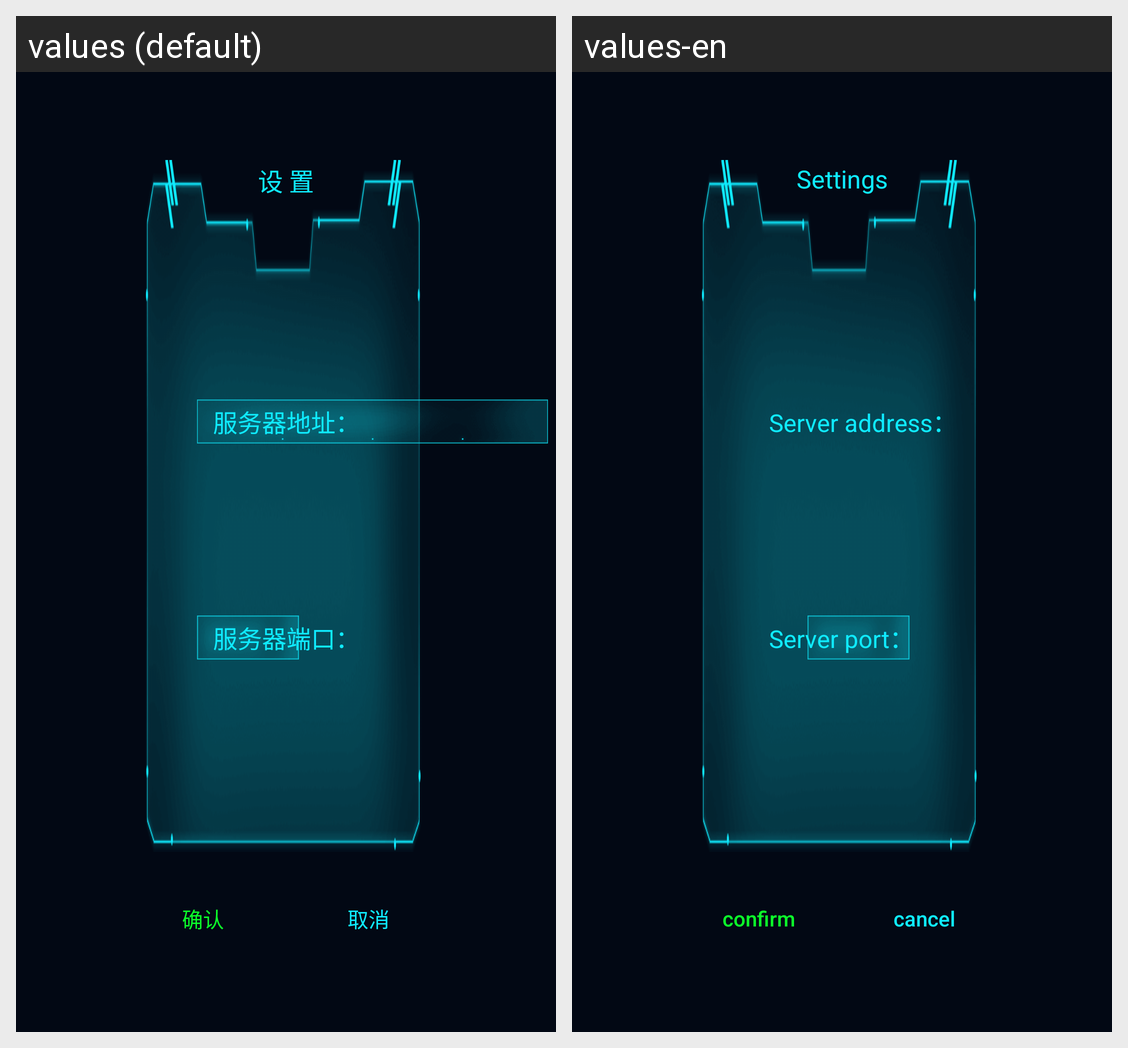

Translations of the strings shown on this Android screen, per locale in the grid:
Android screen res/layout/dialog_input_service_layout.xml rendered under 2 locales, left to right: values (default), values-en. Device: Nexus 5 (rendered at 1080×1920; each locale shown at half size, 540×960, under a caption strip naming it); theme AppTheme.
Strings drawn on this screen, with the default value and each locale's value (text and hints the layout hard-codes, and strings that could not be matched under every locale, appear in the picture but are not listed):

top_setting_desc
  values: 设 置
  values-en: Settings

settings_service_ip
  values: 服务器地址：
  values-en: Server address：

settings_service_port
  values: 服务器端口：
  values-en: Server port：

dialog_button_confirm
  values: 确认
  values-en: confirm

dialog_button_cancel
  values: 取消
  values-en: cancel
